Run: headless pygame with SDL's dummy video driver; simulated clock (each Clock.tick advances the game by its frame time, no real sleeping); random seed 0; keys injected as events and as key.get_pressed() state; no mouse input.
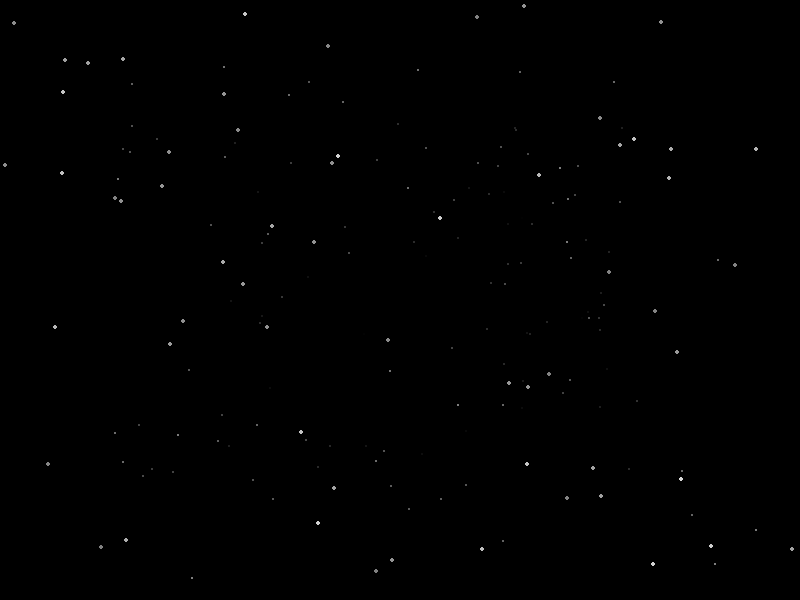
Frame 1 of 4 · flips 1–60 · no input
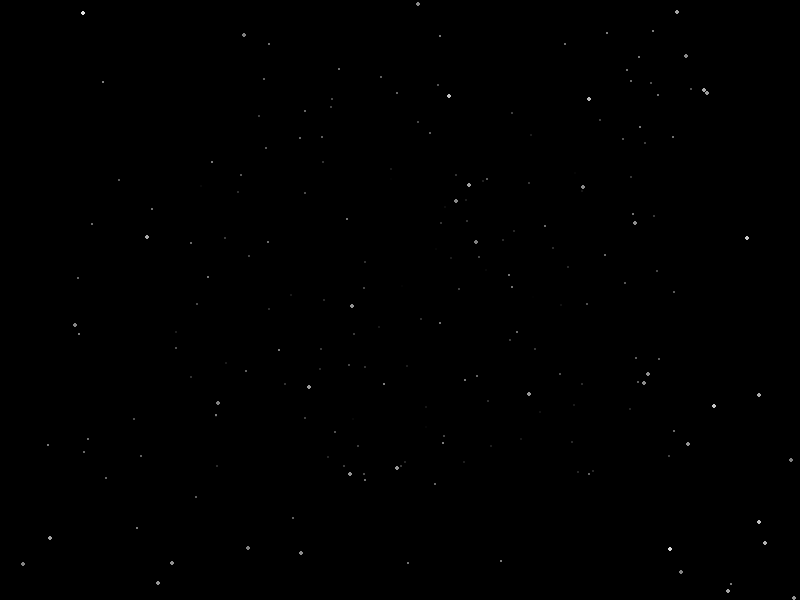
Frame 2 of 4 · flips 61–180 · tapped SPACE, RETURN · held RIGHT (→), D
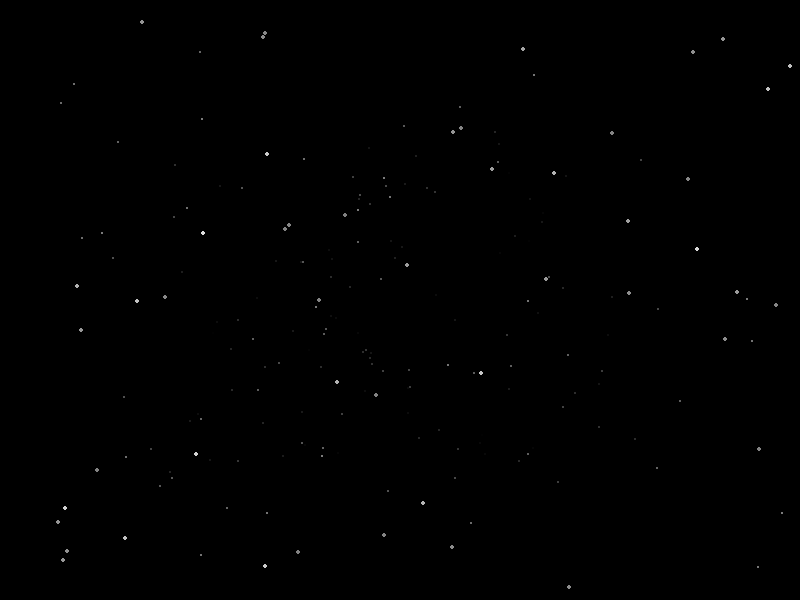
Frame 3 of 4 · flips 181–300 · held DOWN (↓), S
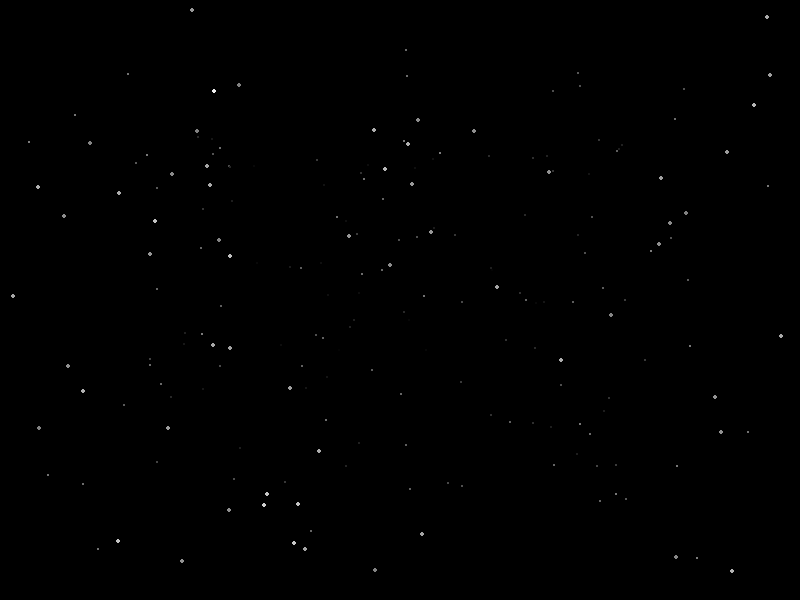
Frame 4 of 4 · flips 301–420 · held LEFT (←), A, UP (↑), W

The pygame program that drew these frames:

import pygame
import random

# Initialize Pygame and set up the screen.
pygame.init()
width, height = 800, 600
screen = pygame.display.set_mode((width, height))
pygame.display.set_caption("Starfield Simulation Screensaver")

# Number of stars in the field.
num_stars = 300

# Create a list to hold our stars.
# Each star is represented as a list: [x, y, z]
# We use a coordinate system with the origin at the center of the screen.
stars = []
for _ in range(num_stars):
    # x and y are distributed over the window (centered at 0,0)
    x = random.uniform(-width / 2, width / 2)
    y = random.uniform(-height / 2, height / 2)
    # z (depth) is a positive number; larger values mean farther away.
    z = random.uniform(1, width / 2)
    stars.append([x, y, z])

# Clock to control the frame rate.
clock = pygame.time.Clock()

# Speed at which the stars move toward the viewer.
speed = 2

running = True
while running:
    # Event loop: quit if the user closes the window.
    for event in pygame.event.get():
        if event.type == pygame.QUIT:
            running = False

    # Fill the background with black.
    screen.fill((0, 0, 0))

    # Loop through each star in the starfield.
    for star in stars:
        # Move the star closer by decreasing its z value.
        star[2] -= speed

        # If the star has moved past the viewer, reinitialize it as if it's far away.
        if star[2] <= 0:
            star[0] = random.uniform(-width / 2, width / 2)
            star[1] = random.uniform(-height / 2, height / 2)
            star[2] = width / 2

        # Perspective projection:
        # The idea is to simulate a 3D-to-2D perspective by dividing x and y by z.
        # A scaling factor is applied so that stars "expand" as they come closer.
        factor = 200  # Adjust this factor to change the “zoom”
        x = int((star[0] / star[2]) * factor + width / 2)
        y = int((star[1] / star[2]) * factor + height / 2)

        # Only draw the star if it’s still within the window boundaries.
        if 0 <= x < width and 0 <= y < height:
            # Adjust brightness: closer stars are brighter.
            brightness = max(0, min(255, 255 - int(star[2] / (width / 2) * 255)))
            color = (brightness, brightness, brightness)

            # Optionally, vary the size of the star based on its depth.
            radius = 1 if star[2] > (width / 4) else 2
            pygame.draw.circle(screen, color, (x, y), radius)

    # Update the display.
    pygame.display.flip()
    # Limit the frame rate to 60 frames per second.
    clock.tick(60)

pygame.quit()
